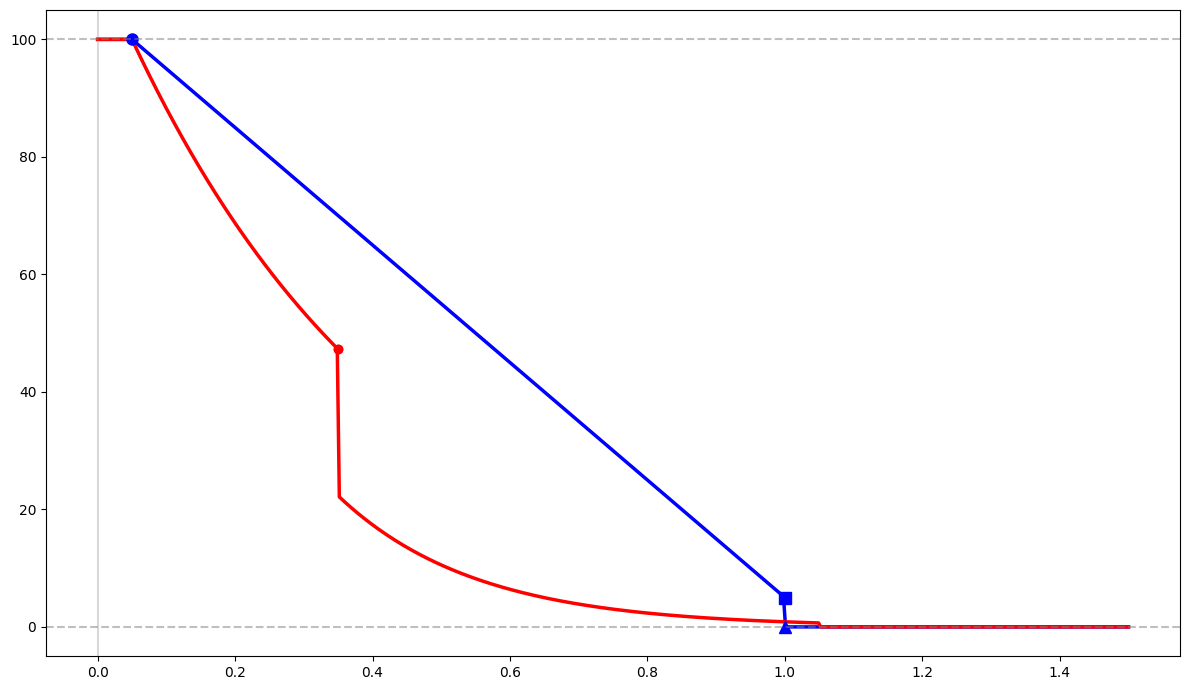

Generate this figure with matplotlib:
import numpy as np
import matplotlib.pyplot as plt
from matplotlib import rcParams

rcParams['font.family'] = 'SimHei'

def paper_score(q, t=0.05, S_ij=100):
    """论文中的分段评分函数"""
    if t == 1:
        return 0
    elif q <= t:
        return S_ij
    elif t < q <= 1:
        return S_ij * (1 - q + t)
    else:
        return 0

def exp_score(q, t=0.05):
    """指数衰减评分函数"""
    q_mean = q
    if q_mean <= t:
        return 100.0
    elif q_mean - t <= 0.3:
        exceed = q_mean - t
        return 100 * np.exp(-2.5 * exceed)
    elif 0.3 < q_mean - t <= 1:
        exceed = q_mean - t
        return 100 * np.exp(-5 * exceed)
    else:
        return 0.0

S_ij = 100
t = 0.05

# 生成q值范围
q_values = np.linspace(0, 1.5, 500)

# 计算两种评分
paper_scores = [paper_score(q, t, S_ij) for q in q_values]
exp_scores = [exp_score(q, t) for q in q_values]

fig, ax = plt.subplots(1, 1, figsize=(12, 7))

# 绘制论文评分曲线
ax.plot(q_values, paper_scores, linewidth=2.5, color='blue', label='论文评分函数 (分段线性)')

# 绘制指数衰减评分曲线
ax.plot(q_values, exp_scores, linewidth=2.5, color='red', label='指数衰减评分函数')

# 标记关键点
ax.plot(t, 100, 'o', color='blue', markersize=8)
ax.plot(1, 100 * t, 's', color='blue', markersize=8)
ax.plot(1, 0, '^', color='blue', markersize=8)

# 指数衰减的关键点
t1 = t + 0.3
score_at_t1 = 100 * np.exp(-2.5 * 0.3)
ax.plot(t1, score_at_t1, 'ro', color='red', markersize=6)
ax.plot(t + 0.3, score_at_t1, 'ro', markersize=6)

ax.axvline(x=0, color='gray', linestyle='-', alpha=0.3)
ax.axhline(y=100, color='gray', linestyle='--', alpha=0.5, label='满分线 (100分)')
ax.axhline(y=0, color='gray', linestyle='--', alpha=0.5)

# 添加区域标注
# ax.fill_between([t, 1], [0, 0], [100, 100 * t], 
#                  alpha=0.1, color='yellow', label='线性衰减区')
# ax.fill_between([t, t+0.3], [0, 0], [100, score_at_t1], 
#                  alpha=0.1, color='orange', label='指数衰减区1 (k=2.5)')
# ax.fill_between([t+0.3, 1], [0, 0], [score_at_t1, 100 * np.exp(-5 * (1-t))], 
#                  alpha=0.1, color='purple', label='指数衰减区2 (k=5)')

# ax.set_xlabel('q (测量误差)', fontsize=12)
# ax.set_ylabel('Score (分数)', fontsize=12)
# ax.set_title(f'评分函数对比 (t = {t})', fontsize=14, fontweight='bold')
# ax.set_xlim(0, 1.5)
# ax.set_ylim(-5, 105)
# ax.set_xticks(np.arange(0, 1.6, 0.2))
# ax.set_yticks(np.arange(0, 101, 10))
# ax.grid(True, alpha=0.3)
# ax.legend(loc='upper right', fontsize=10)

plt.tight_layout()
plt.show()

# 打印对比数据
print("="*80)
print(f"评分函数对比 (阈值 t = {t})")
print("="*80)
print("\n不同误差值下的分数对比:")
print("-"*80)
print(f"{'q值':<10} {'论文评分':<15} {'指数衰减评分':<15} {'差异':<10}")
print("-"*80)

test_q = [0, t, t+0.1, t+0.2, t+0.3, t+0.5, t+0.8, 1.0, 1.2]
for q in test_q:
    paper = paper_score(q, t, 100)
    exp = exp_score(q, t)
    diff = paper - exp
    print(f"{q:<10.2f} {paper:<15.1f} {exp:<15.1f} {diff:<+10.1f}")

print("\n" + "="*80)
print("指数衰减函数分段说明:")
print("="*80)
print(f"1. q ≤ {t}: 满分 100 分")
print(f"2. {t} < q ≤ {t+0.3}: 指数衰减, k=2.5")
print(f"3. {t+0.3} < q ≤ 1: 指数衰减, k=5")
print(f"4. q > 1: 0 分")
